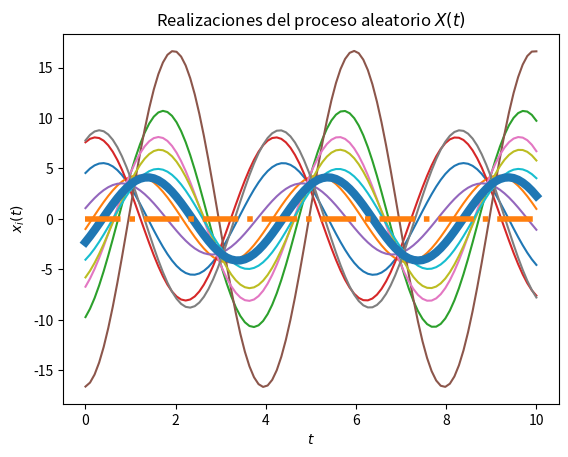
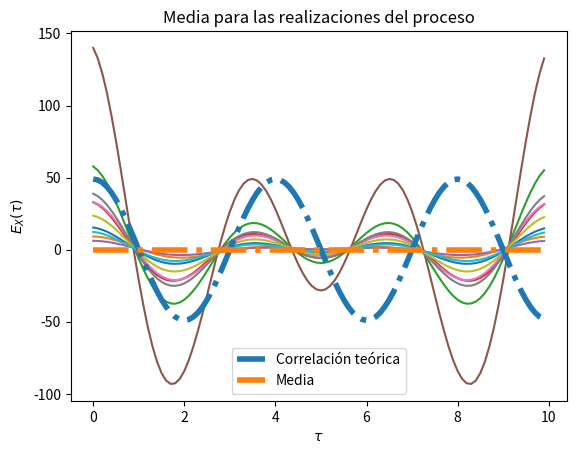

The matplotlib source for these figures, in order:

# [redacted]
# Los parámetros T, t_final y N son elegidos arbitrariamente

import numpy as np
from scipy import stats
import matplotlib.pyplot as plt

# Variables aleatorias X y Y
# Tomo la varianza como 7

vaX = stats.norm(0, np.sqrt(49))
vaY = stats.uniform(0, np.sqrt(49))

# Creación del vector de tiempo
T = 100			# número de elementos
t_final = 10	# tiempo en segundos
t = np.linspace(0, t_final, T)

# Inicialización del proceso aleatorio W(t) con N realizaciones
N = 10
W_t = np.empty((N, len(t)))	# N funciones del tiempo x(t) con T puntos

# Creación de las muestras del proceso x(t) (X y Y independientes)
# Tomo la W como pi/2
for i in range(N):
	X = vaX.rvs()
	Y = vaY.rvs()
	w_t = X*np.cos((np.pi/2)*t) + Y*np.sin((np.pi/2)*t)
	W_t[i,:] = w_t 
	plt.plot(t, w_t)

# Promedio de las N realizaciones en cada instante (cada punto en t)
P = [np.mean(W_t[:,i]) for i in range(len(t))]
plt.plot(t, P, lw=6)

# Graficar el resultado teórico del valor esperado
E = 0*t
plt.plot(t, E, '-.', lw=4)

# Mostrar las realizaciones, y su promedio calculado y teórico
plt.title('Realizaciones del proceso aleatorio $X(t)$')
plt.xlabel('$t$')
plt.ylabel('$x_i(t)$')
plt.show()

# T valores de desplazamiento tau
desplazamiento = np.arange(T)
taus = desplazamiento/t_final

# Inicialización de matriz de valores de correlación para las N funciones
corr = np.empty((N, len(desplazamiento)))

# Nueva figura para la autocorrelación
plt.figure()

# Cálculo de correlación para cada valor de tau
for n in range(N):
	for i, tau in enumerate(desplazamiento):
		corr[n, i] = np.correlate(W_t[n,:], np.roll(W_t[n,:], tau))/T
	plt.plot(taus, corr[n,:]) 

# Valor teórico de correlación
Rww = 49* np.cos(np.pi/2*taus)

# Gráficas de correlación para cada realización y la 
plt.plot(taus, Rww, '-.', lw=4, label='Correlación teórica')
plt.title('Funciones de autocorrelación de las realizaciones del proceso')
plt.xlabel(r'$\tau$')
plt.ylabel(r'$R_{WW}(\tau)$')
plt.legend()
plt.show()

# Gráficas  media
plt.plot(taus, E, '-.', lw=4, label='Media')
plt.title('Media para las realizaciones del proceso')
plt.xlabel(r'$\tau$')
plt.ylabel(r'$E_{X}(\tau)$')
plt.legend()
plt.show()